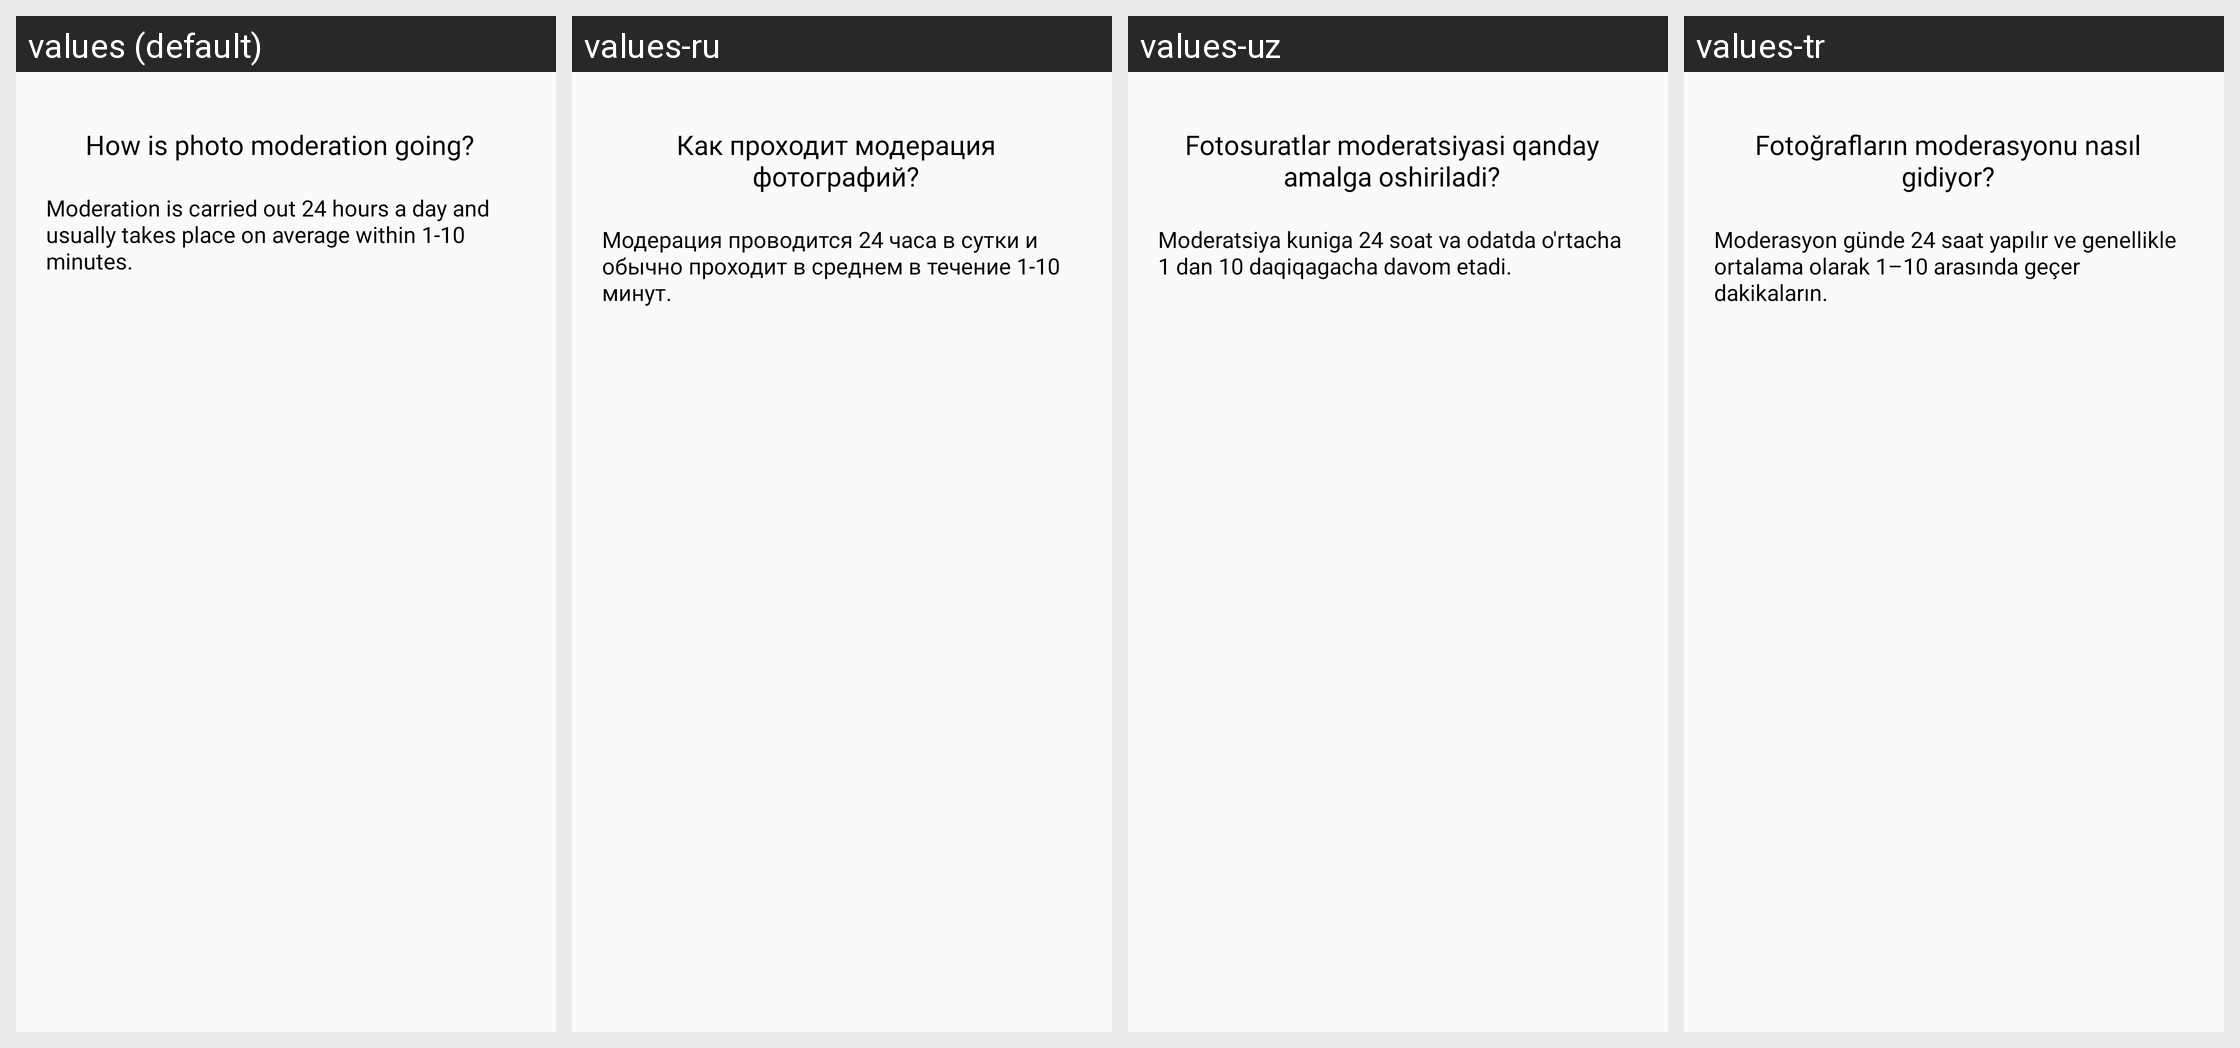

Locale-by-locale string values for the Android screen shown in this grid:
Android screen res/layout/fragment_moderation_photo.xml rendered under 4 locales, left to right: values (default), values-ru, values-uz, values-tr. Device: Nexus 5 (rendered at 1080×1920; each locale shown at half size, 540×960, under a caption strip naming it); theme Theme.Googoosha.
Strings drawn on this screen, with the default value and each locale's value (text and hints the layout hard-codes, and strings that could not be matched under every locale, appear in the picture but are not listed):

photo_moderation
  values: How is photo moderation going?
  values-ru: Как проходит модерация фотографий?
  values-uz: Fotosuratlar moderatsiyasi qanday amalga oshiriladi?
  values-tr: Fotoğrafların moderasyonu nasıl gidiyor?

text_photo_moderation
  values: Moderation is carried out 24 hours a day and usually takes place on average within 1-10 minutes.
  values-ru: Модерация проводится 24 часа в сутки и обычно проходит в среднем в течение 1-10 минут.
  values-uz: Moderatsiya kuniga 24 soat va odatda o'rtacha 1 dan 10 daqiqagacha davom etadi.
  values-tr: Moderasyon günde 24 saat yapılır ve genellikle ortalama olarak 1–10 arasında geçer dakikaların.
